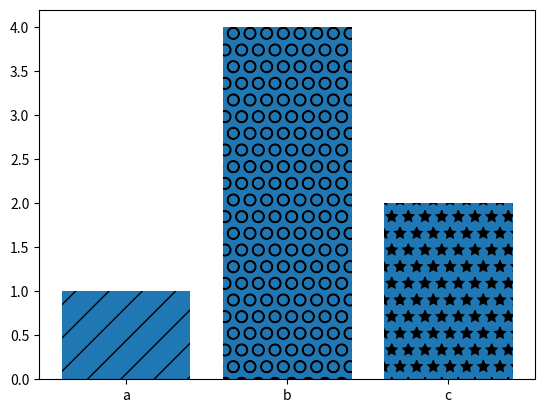

This chart was generated by the following Python code:
import matplotlib.pyplot as plt
import numpy as np 
import pandas as pd

labels = ['a', 'b', 'c']
values = [1,4,2]

bars = plt.bar(labels, values)

patterns = ['/', 'O', '*']
for bar in bars:
    bar.set_hatch(patterns.pop(0))


plt.show()